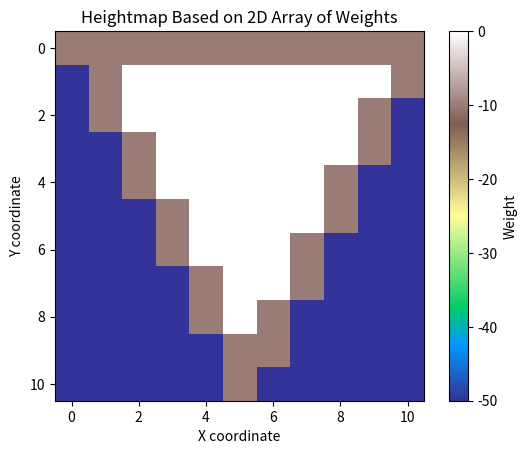

The matplotlib source for this figure:
from collections import deque
import math
from typing import *

import matplotlib.pyplot as plt
import numpy as np


class Boundary:
    points: list[list[int]]
    edges: list[list[list[int]]]
    size: int

    def __init__(self, points: list[list[int]]):
        if len(points) < 3:
            raise ValueError("Boundary must have at least 3 points")

        self.points = points

    @property
    def edges(self) -> list[list[tuple[int, int]]]:
        edges = []

        for i in range(len(self.points)):
            p0 = self.points[i]
            p1 = self.points[i + 1] if i < len(self.points) - 1 else self.points[0]
            line = self.get_line(p0[0], p0[1], p1[0], p1[1])
            edges.append(line)

        return edges

    @property
    def size(self) -> int:
        x_min = min(p[0] for p in self.points)
        x_max = max(p[0] for p in self.points)
        y_min = min(p[1] for p in self.points)
        y_max = max(p[1] for p in self.points)

        width = x_max - x_min
        height = y_max - y_min

        return max(width, height) + 1

    @staticmethod
    def get_line(x0: int, y0: int, x1: int, y1: int) -> list[tuple[int, int]]:
        dx = abs(x1 - x0)
        dy = abs(y1 - y0)
        sx = 1 if x0 < x1 else -1
        sy = 1 if y0 < y1 else -1
        err = dx - dy
        line = []

        while True:
            line.append((x0, y0))

            if x0 == x1 and y0 == y1:
                break
            err2 = err * 2
            if err2 > -dy:
                err -= dy
                x0 += sx
            if err2 < dx:
                err += dx
                y0 += sy

        return line


class Pixel:
    x: int
    y: int
    boundary: bool
    flooded: bool
    frozen: bool
    weight: float
    struck: Optional[Self]

    def __init__(self, x: int, y: int):
        self.x = x
        self.y = y
        self.boundary = False
        self.flooded = False
        self.frozen = False
        self.weight = 0
        self.struck = None


class Image:
    size: int
    grid: list[list[Pixel]]
    boundary: Boundary
    origin: Optional[Pixel]

    def __init__(self, boundary: Boundary):
        self.boundary = boundary
        self.size = boundary.size
        self.grid = [[Pixel(j, i) for j in range(self.size)] for i in range(self.size)]
        self.origin = None

        for edge in boundary.edges:
            for point in edge:
                self[point[0], point[1], False].boundary = True

        self.__flood_fill()

    def __flood_fill(self):
        queue = deque()

        # Initialize the queue with the boundary pixels
        for i in range(self.size):
            if not self[0, i, False].boundary:
                queue.append((0, i))
            if not self[self.size - 1, i, False].boundary:
                queue.append((self.size - 1, i))
            if not self[i, 0, False].boundary:
                queue.append((i, 0))
            if not self[i, self.size - 1, False].boundary:
                queue.append((i, self.size - 1))

        # Perform the flood fill
        while queue:
            x, y = queue.popleft()
            if not self[x, y, False].flooded and not self[x, y, False].boundary:
                self[x, y, False].flooded = True
                if x > 0:
                    queue.append((x - 1, y))
                if x < self.size - 1:
                    queue.append((x + 1, y))
                if y > 0:
                    queue.append((x, y - 1))
                if y < self.size - 1:
                    queue.append((x, y + 1))

    def weights(self) -> list[list[int]]:
        weights = [[]] * self.size
        for i in range(self.size):
            weights[i] = [pixel.weight for pixel in self.grid[i]]
        return weights

    def graph(self):
        pass

    def traversable(self) -> bool:
        pass

    def show(self) -> None:
        weights = []
        for i in range(self.size):
            weights.append([])
            for j in range(self.size):
                if self[j, i, False].flooded:
                    weights[i].append(-50)
                elif self[j, i, False].boundary:
                    weights[i].append(-10)
                else:
                    weights[i].append(self[j, i, False].weight)
        weights = np.array(weights)

        plt.imshow(weights, cmap="terrain", origin="upper")
        plt.colorbar(label="Weight")
        plt.title("Heightmap Based on 2D Array of Weights")
        plt.xlabel("X coordinate")
        plt.ylabel("Y coordinate")
        plt.show()

    def __getitem__(self, index: tuple[int, int, bool]):
        x: int = index[0]
        y: int = index[1]
        clamp: bool = index[2]

        if not clamp:
            return self.grid[y][x]

        x = min(max(x, 0), self.size - 1)
        y = min(max(y, 0), self.size - 1)

        if not self.grid[y][x].flooded:
            return self.grid[y][x]

        # BFS to find the closest boundary pixel
        queue = deque([(x, y)])
        visited = {x, y}

        while queue:
            cx, cy = queue.popleft()
            if self.grid[cy][cx].boundary:
                return self.grid[cy][cx]

            for nx, ny in [
                (cx - 1, cy),
                (cx + 1, cy),
                (cx, cy - 1),
                (cx, cy + 1),
                (cx - 1, cy - 1),
                (cx + 1, cy + 1),
                (cx - 1, cy + 1),
                (cx + 1, cy - 1),
            ]:
                if 0 <= nx < self.size and 0 <= ny < self.size and (nx, ny) not in visited:
                    visited.add((nx, ny))
                    queue.append((nx, ny))

    def __add__(self, other: Self) -> Self:
        if self.size != other.size:
            raise ValueError("Image must be the same size")

        if self.boundary.points != other.boundary.points:
            raise ValueError("Image must have the same boundary")

        new_image = Image(Boundary(self.boundary.points))
        for i in range(self.size):
            for j in range(self.size):
                if not self.grid[i][j].flooded and other.grid[i][j].flooded:
                    new_image.grid[i][j].weight = self.grid[i][j].weight + other.grid[i][j].weight

        return new_image


def circle(radius: int, precision=5) -> list[list[int]]:
    points = []
    for i in range(precision):
        theta = 2 * math.pi * i / precision
        x = round(radius + radius * math.cos(theta))
        y = round(radius + radius * math.sin(theta))
        points.append([x, y])
    return points


if __name__ == "__main__":
    i1 = Image(Boundary([[0, 0], [10, 0], [5, 10]]))
    i2 = Image(Boundary([[0, 0], [10, 0], [5, 10]]))
    i3 = i1 + i2
    i3.show()
